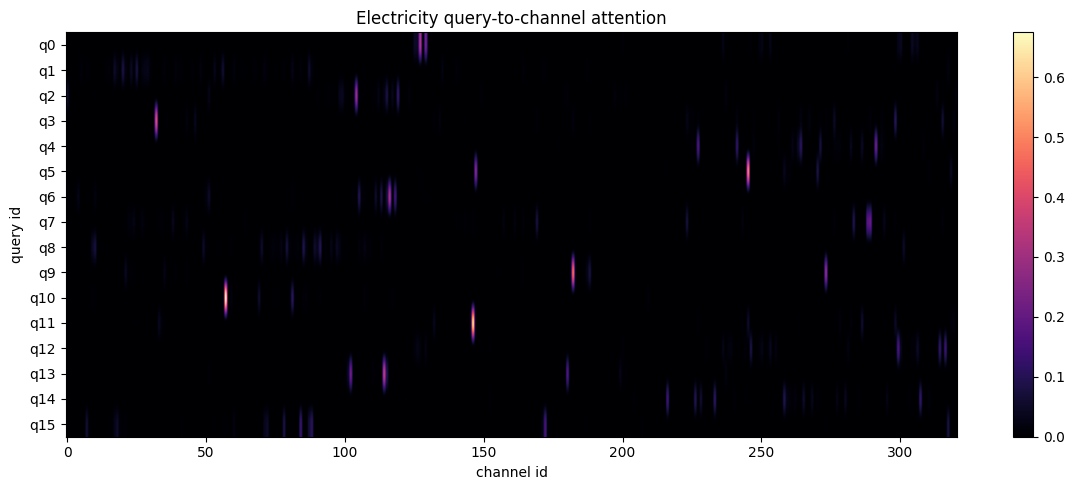

The data file committed next to this chart (first rows):
id, 0, 1, 2, 3, 4, 5, 6, 7, 8, 9, 10, 11, 12, 13, 14, 15, 16, 17, 18, 19, 20, 21, 22
q0, 0.00001350, 0.00000000, 0.00000000, 0.0008025, 0.00000018, 0.00000000, 0.00000000, 0.00000000, 0.00000000, 0.00000000, 0.00000004, 0.00000000, 0.00000002, 0.00000000, 0.00000000, 0.00000000, 0.00000000, 0.00000000, 0.00000000, 0.00000000, 0.00000000, 0.00000000, 0.00000000
q1, 0.00002838, 0.00000182, 0.00000771, 0.00002252, 0.0008792, 0.01221, 0.00106, 0.007471, 0.004908, 0.0003371, 0.0002197, 0.0009352, 0.0001129, 0.002172, 0.007247, 0.01158, 0.004092, 0.05023, 0.02217, 0.007017, 0.07918, 0.02018, 0.001789
q2, 0.05907, 0.00537, 0.00008133, 0.00000001, 0.00001084, 0.00000005, 0.00000005, 0.00000020, 0.00000007, 0.0004055, 0.00357, 0.0001318, 0.00000002, 0.00000000, 0.00000000, 0.00000000, 0.00000005, 0.00000005, 0.00000002, 0.00000104, 0.00000001, 0.00000000, 0.00000000
q3, 0.00000000, 0.00000012, 0.00000000, 0.00000000, 0.00000002, 0.00000004, 0.00000005, 0.00000024, 0.00000054, 0.00000000, 0.00000000, 0.00000000, 0.00000080, 0.0001832, 0.00000136, 0.00001767, 0.00000002, 0.00000116, 0.00000201, 0.00000034, 0.00000000, 0.000131, 0.0004515
q4, 0.00000000, 0.00000000, 0.00000000, 0.00000000, 0.00000000, 0.00000000, 0.00000000, 0.00000000, 0.00000000, 0.00000000, 0.00000000, 0.00000000, 0.00000000, 0.00000029, 0.00000000, 0.00000000, 0.00000000, 0.00000000, 0.00000000, 0.00000000, 0.00000000, 0.00000000, 0.00000107
q5, 0.00000001, 0.00000000, 0.00000000, 0.0002193, 0.00000003, 0.00000000, 0.00000000, 0.00000000, 0.00000000, 0.00000000, 0.00000000, 0.00000000, 0.00000112, 0.00000002, 0.00000000, 0.00000000, 0.00000000, 0.00000000, 0.00000000, 0.00000000, 0.00000000, 0.00000000, 0.00000000
q6, 0.01239, 0.00000444, 0.00000310, 0.007791, 0.02708, 0.0003825, 0.00000017, 0.00000840, 0.00005438, 0.000168, 0.01868, 0.002765, 0.0001975, 0.00000092, 0.00000153, 0.00000327, 0.00000339, 0.0001684, 0.0003112, 0.00004184, 0.0004832, 0.00000123, 0.00000001
q7, 0.00000000, 0.00000000, 0.00000000, 0.00000000, 0.00000000, 0.00000002, 0.00000001, 0.00000002, 0.00000007, 0.00000000, 0.00000000, 0.00000000, 0.00000002, 0.001563, 0.00001058, 0.00003113, 0.00000001, 0.00000032, 0.00000097, 0.00000000, 0.00000006, 0.0007917, 0.01437
q8, 0.0004243, 0.0002159, 0.000341, 0.00000001, 0.00001433, 0.00004424, 0.00000861, 0.0001773, 0.00001070, 0.0448, 0.07175, 0.001218, 0.00000000, 0.00000000, 0.00000011, 0.00000013, 0.00005440, 0.00003978, 0.00000694, 0.0002125, 0.0001416, 0.00000002, 0.00000000
q9, 0.00000000, 0.00000000, 0.00000000, 0.00000000, 0.00000000, 0.00000198, 0.00000160, 0.00006892, 0.00003753, 0.00000000, 0.00000000, 0.00000000, 0.00000000, 0.000326, 0.0001592, 0.002612, 0.00000388, 0.0001752, 0.001112, 0.00000957, 0.00000396, 0.03939, 0.005033
q10, 0.00003895, 0.0008291, 0.00000198, 0.00000000, 0.00000193, 0.00001426, 0.00000504, 0.00105, 0.00005835, 0.009035, 0.00385, 0.0002808, 0.00000000, 0.00000000, 0.00000045, 0.00000701, 0.00002738, 0.0003402, 0.0001763, 0.002098, 0.00001464, 0.00000450, 0.00000000
q11, 0.00000000, 0.00000000, 0.00000000, 0.00002985, 0.00000094, 0.00000012, 0.00000000, 0.00000000, 0.00000003, 0.00000000, 0.00000000, 0.00000000, 0.00003962, 0.0004175, 0.00000072, 0.00000121, 0.00000000, 0.00000028, 0.00000679, 0.00000000, 0.00000029, 0.00001160, 0.00008178
q12, 0.0002264, 0.00000624, 0.00000014, 0.00000048, 0.00000008, 0.00000000, 0.00000000, 0.00000000, 0.00000000, 0.00000001, 0.00000012, 0.00000004, 0.00000004, 0.00000000, 0.00000000, 0.00000000, 0.00000000, 0.00000000, 0.00000000, 0.00000000, 0.00000000, 0.00000000, 0.00000000
q13, 0.003165, 0.00000474, 0.00000182, 0.00000075, 0.00000003, 0.00000000, 0.00000000, 0.00000000, 0.00000000, 0.00000011, 0.00001324, 0.00000017, 0.00000000, 0.00000000, 0.00000000, 0.00000000, 0.00000000, 0.00000000, 0.00000000, 0.00000000, 0.00000000, 0.00000000, 0.00000000
q14, 0.00000000, 0.00000000, 0.00000000, 0.00000001, 0.00000000, 0.00000000, 0.00000000, 0.00000000, 0.00000000, 0.00000000, 0.00000000, 0.00000000, 0.00000000, 0.00000000, 0.00000000, 0.00000000, 0.00000000, 0.00000000, 0.00000000, 0.00000000, 0.00000000, 0.00000000, 0.00000000
q15, 0.00000000, 0.00000002, 0.00000001, 0.00000000, 0.00000001, 0.0006671, 0.0003329, 0.06098, 0.004159, 0.0001844, 0.00000304, 0.00000110, 0.00000000, 0.00000149, 0.0004552, 0.004662, 0.002593, 0.03087, 0.0504, 0.007409, 0.005088, 0.008288, 0.00000715
